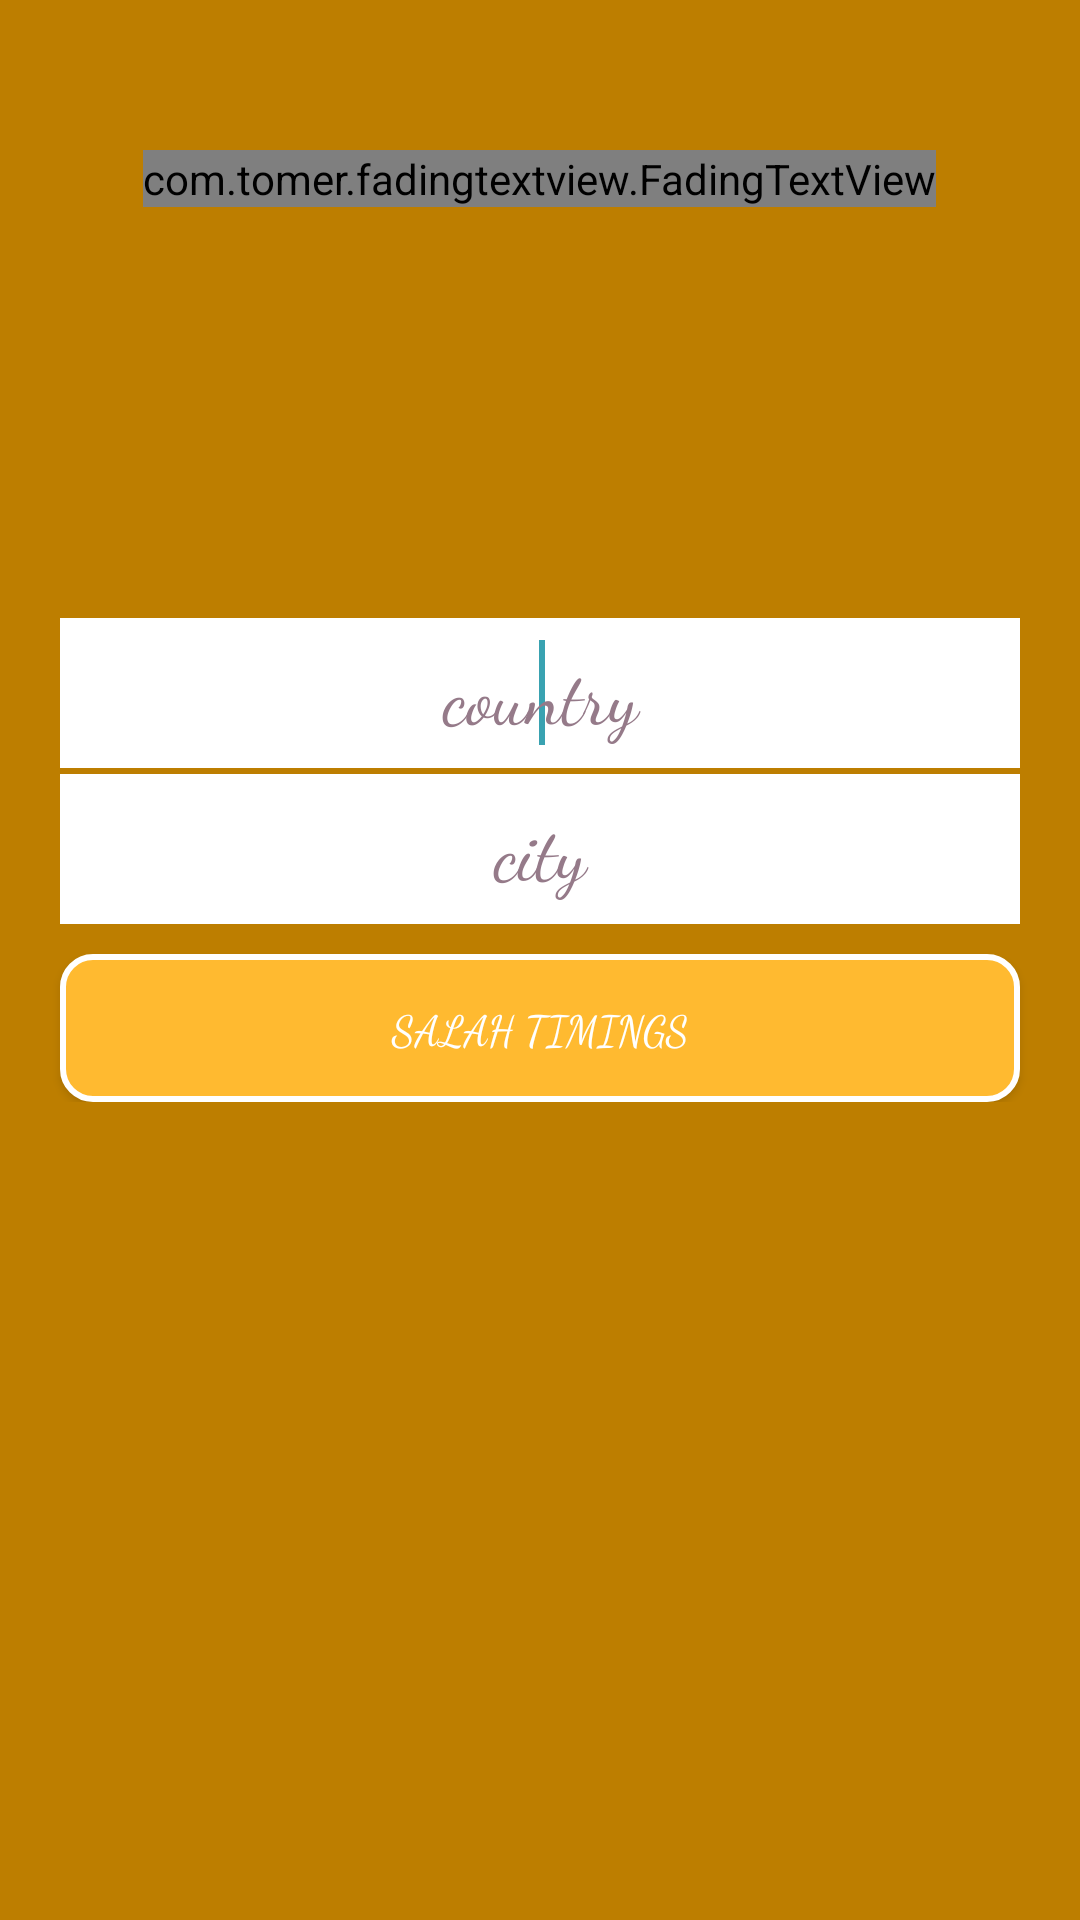

Layout XML and referenced resources for this Android screen:
<!-- AndroidManifest.xml: application theme AppTheme -->
<!-- res/layout/city_country.xml -->
<?xml version="1.0" encoding="utf-8"?>
<RelativeLayout xmlns:android="http://schemas.android.com/apk/res/android"
    xmlns:tools="http://schemas.android.com/tools"
    android:layout_width="match_parent"
    android:layout_height="match_parent"
    android:id="@+id/citycountry"
    android:layout_marginBottom="61dp"
    xmlns:app="http://schemas.android.com/apk/res-auto"
    android:background="#BD7E00"
    tools:context=".City_country"
    >


<ScrollView
    android:layout_width="match_parent"
    android:layout_height="match_parent">

    <RelativeLayout
        android:layout_width="match_parent"
        android:layout_height="match_parent"
        android:orientation="horizontal"
        tools:layout_editor_absoluteX="0dp"
        tools:layout_editor_absoluteY="0dp">

        <RelativeLayout
            android:id="@+id/top"
            android:layout_width="match_parent"
            android:layout_height="70dp"
            android:layout_marginTop="50dp"
            android:layout_alignParentTop="true"
            android:layout_centerHorizontal="true"
            android:background="#BD7E00"
            >

            <com.tomer.fadingtextview.FadingTextView
                android:id="@+id/Qtext"
                android:layout_width="wrap_content"
                android:layout_height="wrap_content"
                android:layout_alignParentTop="true"
                android:layout_centerHorizontal="true"
                android:textColor="#FFF"
                android:fontFamily="cursive"
                android:textSize="50sp"
                app:texts="@array/faded"

                />

        </RelativeLayout>

        <LinearLayout
            android:id="@+id/line"
            android:layout_below="@id/top"
            android:orientation="vertical"
            android:layout_marginTop="25dp"
            android:layout_width="match_parent"
            android:layout_height="wrap_content">

        <RelativeLayout
            android:layout_width="match_parent"
            android:layout_height="match_parent">

        <AutoCompleteTextView
            android:id="@+id/edit_x"
            android:layout_width="match_parent"
            android:layout_height="50dp"
            android:layout_marginLeft="20dp"
            android:layout_marginRight="20dp"
            android:layout_below="@id/edit_y"
            android:textColor="#FFFB8C"
            android:layout_centerHorizontal="true"
            android:layout_marginTop="2dp"
            android:background="#FFF"
            android:textAlignment="center"
            android:ellipsize="middle"
            android:ems="10"
            android:fontFamily="cursive"
            android:hint="city"
            android:inputType="text"
            android:text=""
            android:textSize="25dp"
            android:theme="@style/Autocomplete">

            <requestFocus />
        </AutoCompleteTextView>

        <AutoCompleteTextView
            android:id="@+id/edit_y"
            android:layout_width="match_parent"
            android:layout_height="50dp"
            android:layout_marginLeft="20dp"
            android:layout_marginRight="20dp"
            android:layout_marginTop="61dp"
            android:background="#FFF"
            android:ellipsize="middle"
            android:layout_centerHorizontal="true"
            android:ems="10"
            android:hint="country"
            android:fontFamily="cursive"
            android:textAlignment="center"
            android:inputType="text"
            android:text=""
            android:textColor="#FFFB8C"
            android:textAppearance="@style/Base.TextAppearance.AppCompat.Large.Inverse"
            android:textSize="25dp"
            android:theme="@style/Autocomplete"
            tools:layout_editor_absoluteX="16dp"
            tools:layout_editor_absoluteY="398dp">

            <requestFocus />
        </AutoCompleteTextView>

        </RelativeLayout>


        </LinearLayout>
        <Button
            android:id="@+id/get_The_Results"
            android:layout_width="match_parent"
            android:layout_height="wrap_content"
            android:layout_below="@id/line"
            android:layout_marginRight="20dp"
            android:layout_marginLeft="20dp"
            android:layout_centerHorizontal="true"
            android:layout_marginTop="10dp"
            android:background="@drawable/rippler"
            android:padding="15dp"
            android:fontFamily="cursive"
            android:text="salah timings"
            android:textColor="#FFF" />


    </RelativeLayout>

</ScrollView>

</RelativeLayout>
<!-- resources referenced by this layout -->
<resources>
  <!-- drawable rippler (drawable) -->
  <?xml version="1.0" encoding="utf-8"?>
  <selector xmlns:android="http://schemas.android.com/apk/res/android">
   <item
       android:state_pressed="true">
       <shape
              >
           <solid android:color="#BD7E00"
               />
  
  
           <stroke
               android:width="2dp"
               android:color="#FFF" />
           <corners
  
               android:topLeftRadius="10dp"
               android:topRightRadius="10dp"
               android:bottomLeftRadius="10dp"
               android:bottomRightRadius="10dp"
  
               />
  
  
  
       </shape>
  
   </item>
      <item
          android:state_pressed="false">
          <shape
  
  
                >
  
              <solid android:color="#FFBA30" />
  
  
              <stroke
                  android:width="2dp"
                  android:color="#FFF" />
              <corners
  
                  android:topLeftRadius="10dp"
                  android:topRightRadius="10dp"
                  android:bottomLeftRadius="10dp"
                  android:bottomRightRadius="10dp"
  
                  />
  
  
  
          </shape>
  
      </item>
  </selector>
  <style name="Autocomplete">
          <item name="android:colorControlNormal">#FFF</item>
          <item name="android:colorControlActivated">#39A2B1</item>
      </style>
  <style name="AppTheme" parent="Theme.AppCompat.Light.DarkActionBar">
          
          <item name="colorPrimary">#BD7E00</item>
          <item name="colorPrimaryDark">#BD7E00</item>
          <item name="colorAccent">#BD7E00</item>
  
          <item name="android:textColorHint">#957A89</item>
      </style>
</resources>
